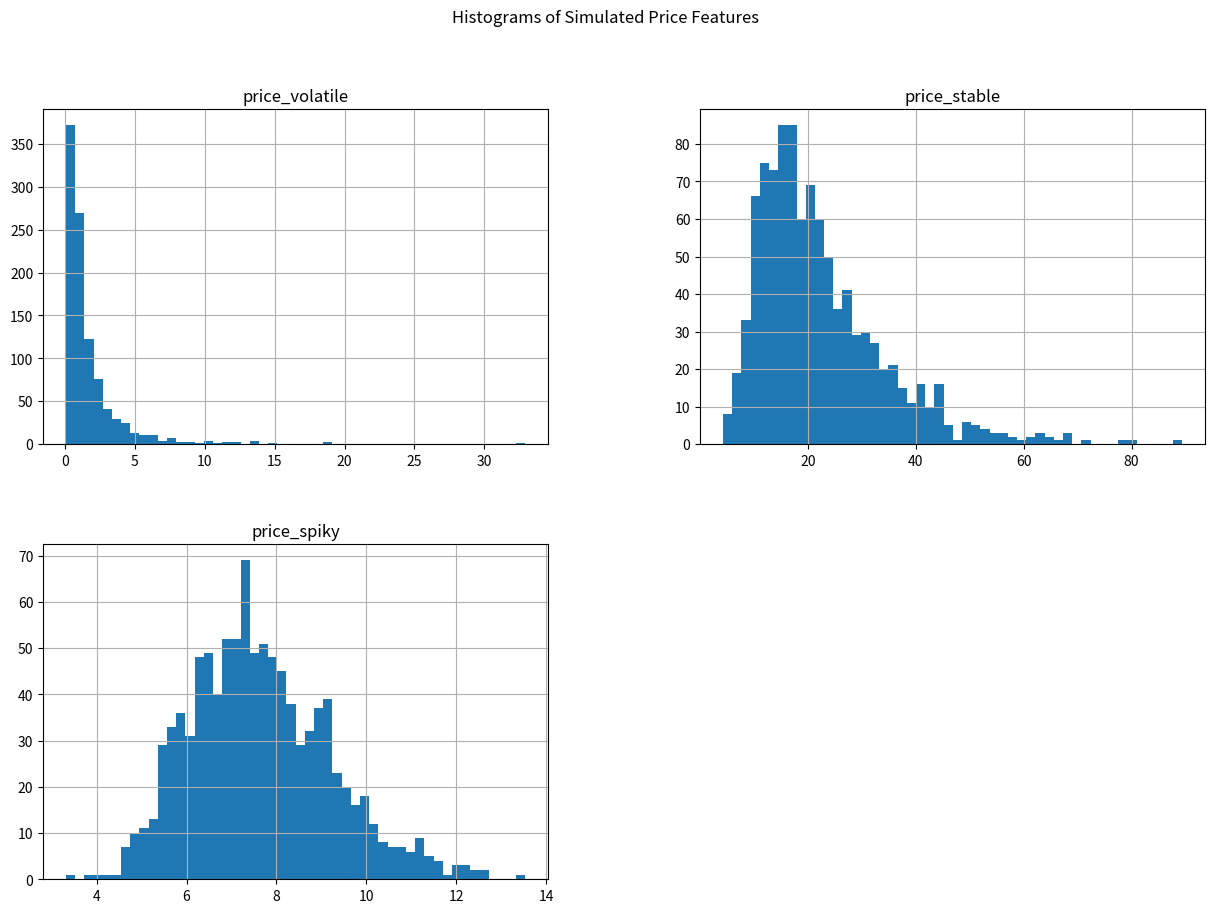

The script that saved this image:
import pandas as pd
import numpy as np
import matplotlib.pyplot as plt

# Set the number of data points
num_points = 1000

# Generate data from three different log-normal distributions
# The parameters (mean, sigma) are for the underlying normal distribution.
# A log-normal distribution is more suitable for price simulation as it's non-negative.

# Column 1: Simulating a volatile price
price_1 = np.random.lognormal(mean=0, sigma=1, size=num_points)

# Column 2: Simulating a more stable price with a higher base
price_2 = np.random.lognormal(mean=3, sigma=0.5, size=num_points)

# Column 3: Simulating a price with occasional small spikes
price_3 = np.random.lognormal(mean=2, sigma=0.2, size=num_points)


# Create a pandas DataFrame
df = pd.DataFrame({
    'price_volatile': price_1,
    'price_stable': price_2,
    'price_spiky': price_3
})

# Plot histograms of the features
print("Generating histograms...")
df.hist(bins=50, figsize=(15, 10))
plt.suptitle('Histograms of Simulated Price Features')
plt.show()


# Save the DataFrame to a CSV file
df.to_csv('simulated_data.csv', index=False)

print("Successfully generated 1000 data points with 3 price features using log-normal distribution and saved to simulated_data.csv")
